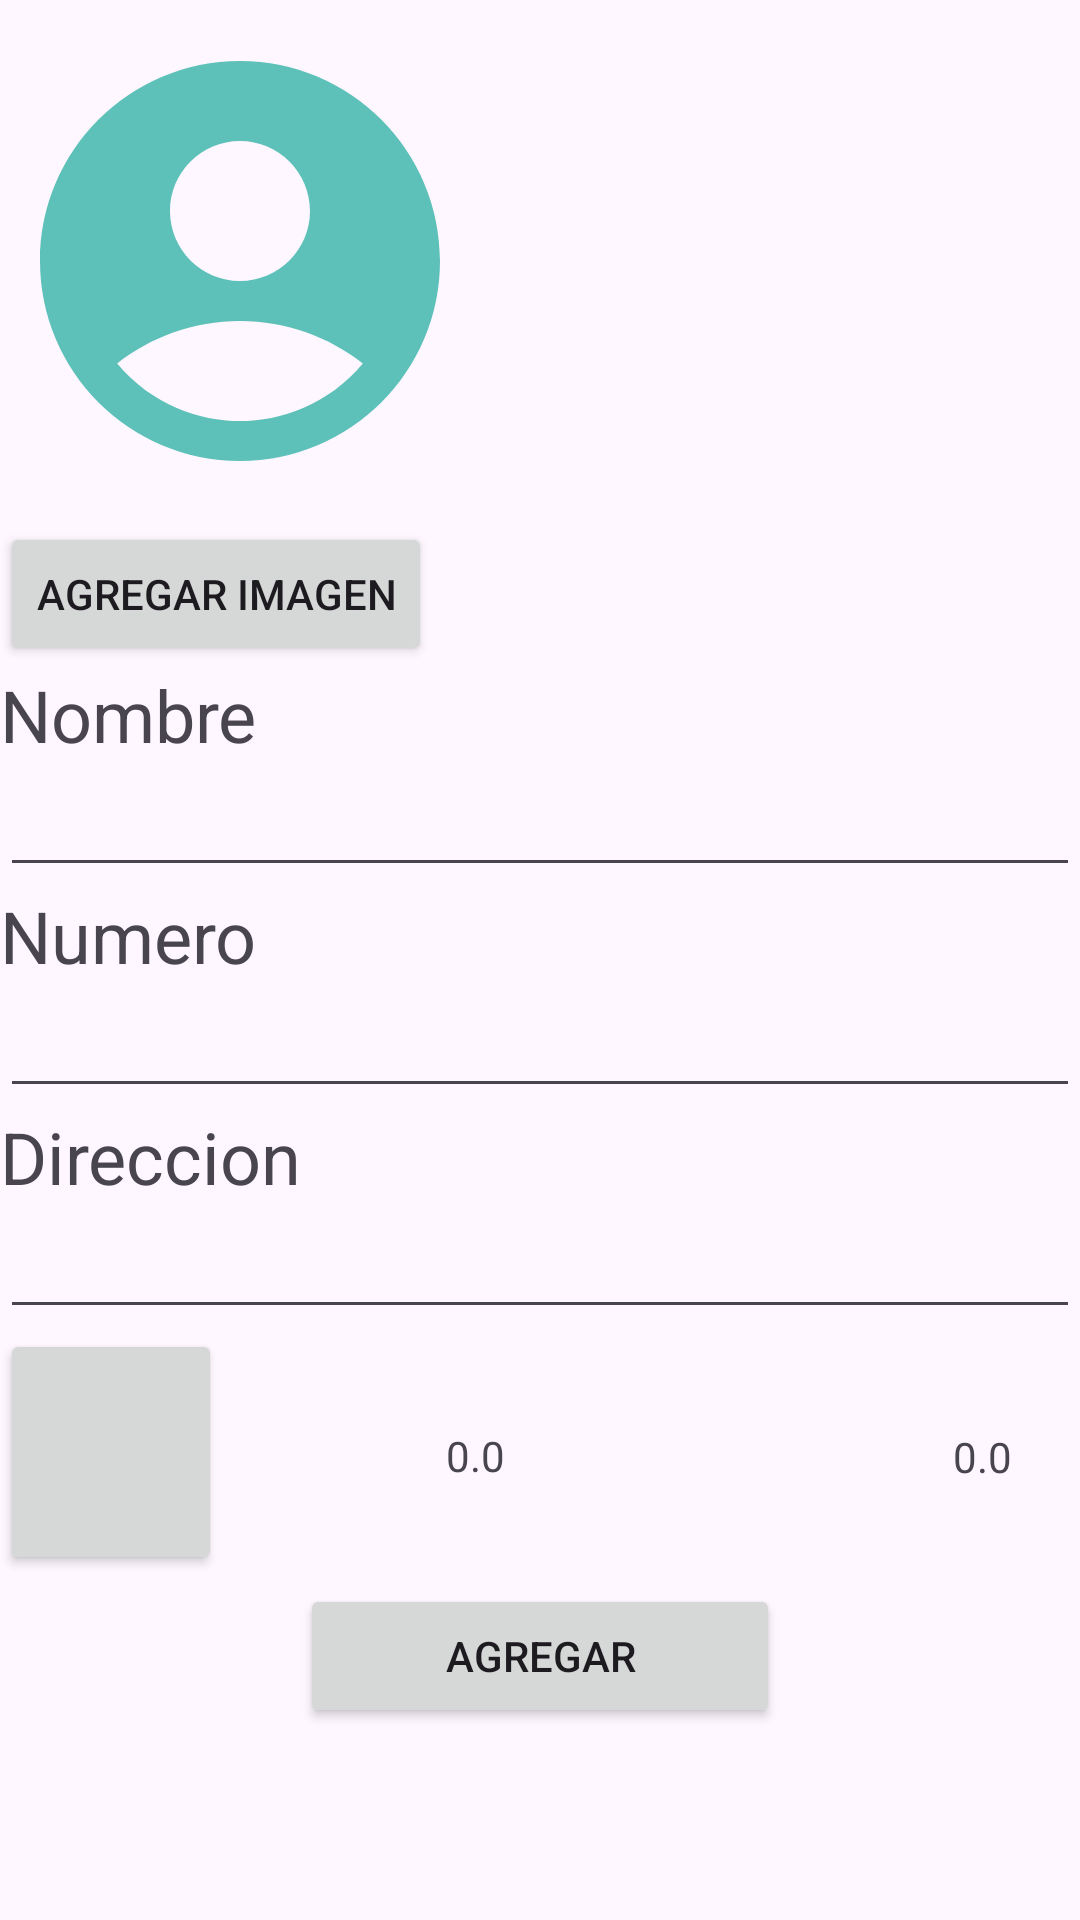

Android layout source for this screen:
<!-- AndroidManifest.xml: application theme Theme.Lista -->
<!-- res/layout/registro.xml -->
<?xml version="1.0" encoding="utf-8"?>
<android.widget.LinearLayout xmlns:android="http://schemas.android.com/apk/res/android"
    xmlns:app="http://schemas.android.com/apk/res-auto"
    xmlns:tools="http://schemas.android.com/tools"
    android:layout_width="match_parent"
    android:layout_height="match_parent"
    android:layout_alignParentTop="true"
    android:orientation="vertical">

    
    <ImageView
        android:id="@+id/imageView2"
        android:layout_width="160dp"
        android:layout_height="174dp"
        android:src="@drawable/account_circle" />

    
    <Button
        android:id="@+id/button_agregar_img"
        android:layout_width="wrap_content"
        android:layout_height="wrap_content"
        android:layout_alignTop="@+id/imageView2"
        android:layout_toEndOf="@+id/imageView2"
        android:text="Agregar Imagen" />

    <TextView
        android:id="@+id/textView9"
        android:layout_width="match_parent"
        android:layout_height="wrap_content"
        android:text="Nombre"
        android:textSize="24sp" />

    
    <EditText
        android:id="@+id/txt_nombre"
        android:layout_width="match_parent"
        android:layout_height="wrap_content"
        android:ems="10"
        android:inputType="text" />

    
    <TextView
        android:id="@+id/textView8"
        android:layout_width="match_parent"
        android:layout_height="wrap_content"
        android:text="Numero"
        android:textSize="24sp" />

    
    <EditText
        android:id="@+id/txt_numero"
        android:layout_width="match_parent"
        android:layout_height="wrap_content"
        android:ems="10"
        android:inputType="phone" />

    
    <TextView
        android:id="@+id/textView10"
        android:layout_width="match_parent"
        android:layout_height="wrap_content"
        android:text="Direccion"
        android:textSize="24sp" />

    
    <EditText
        android:id="@+id/txt_direccion"
        android:layout_width="match_parent"
        android:layout_height="wrap_content"
        android:ems="10"
        android:inputType="text" />

    

    <LinearLayout
        android:layout_width="match_parent"
        android:layout_height="85dp"
        android:orientation="horizontal">

        <Button
            android:id="@+id/btnubicacion"
            android:layout_width="74dp"
            android:layout_height="82dp"
            android:layout_gravity="center_horizontal"
            app:icon="@drawable/baseline_place_24"
            app:iconGravity="textTop"
            app:iconPadding="60dp"
            app:iconSize="60dp"
            app:iconTint="#D10F0F" />

        <TextView
            android:id="@+id/txt_latitud"
            android:layout_width="169dp"
            android:layout_height="44dp"
            android:layout_gravity="center"
            android:gravity="center"
            android:text="0.0" />

        <TextView
            android:id="@+id/txt_longitud"
            android:layout_width="169dp"
            android:layout_height="43dp"
            android:layout_gravity="center"
            android:gravity="center"
            android:text="0.0" />
    </LinearLayout>

    

    <Button
        android:id="@+id/btn_agregar"
        android:layout_width="160dp"
        android:layout_height="wrap_content"
        android:layout_gravity="center"
        android:text="AGREGAR" />

</android.widget.LinearLayout>
<!-- resources referenced by this layout -->
<resources>
  <!-- drawable account_circle (drawable) -->
  <vector android:height="24dp" android:tint="#5DC1B9"
      android:viewportHeight="24" android:viewportWidth="24"
      android:width="24dp" xmlns:android="http://schemas.android.com/apk/res/android">
      <path android:fillColor="@android:color/white" android:pathData="M12,2C6.48,2 2,6.48 2,12s4.48,10 10,10s10,-4.48 10,-10S17.52,2 12,2zM12,6c1.93,0 3.5,1.57 3.5,3.5S13.93,13 12,13s-3.5,-1.57 -3.5,-3.5S10.07,6 12,6zM12,20c-2.03,0 -4.43,-0.82 -6.14,-2.88C7.55,15.8 9.68,15 12,15s4.45,0.8 6.14,2.12C16.43,19.18 14.03,20 12,20z"/>
  </vector>
  <!-- drawable baseline_place_24 (drawable) -->
  <vector android:height="24dp" android:tint="#CB0E0E"
      android:viewportHeight="24" android:viewportWidth="24"
      android:width="24dp" xmlns:android="http://schemas.android.com/apk/res/android">
      <path android:fillColor="@android:color/white" android:pathData="M12,2C8.13,2 5,5.13 5,9c0,5.25 7,13 7,13s7,-7.75 7,-13c0,-3.87 -3.13,-7 -7,-7zM12,11.5c-1.38,0 -2.5,-1.12 -2.5,-2.5s1.12,-2.5 2.5,-2.5 2.5,1.12 2.5,2.5 -1.12,2.5 -2.5,2.5z"/>
  </vector>
  <style name="Theme.Lista" parent="Base.Theme.Lista" />
  <style name="Base.Theme.Lista" parent="Theme.Material3.DayNight">
          
          
      </style>
</resources>
